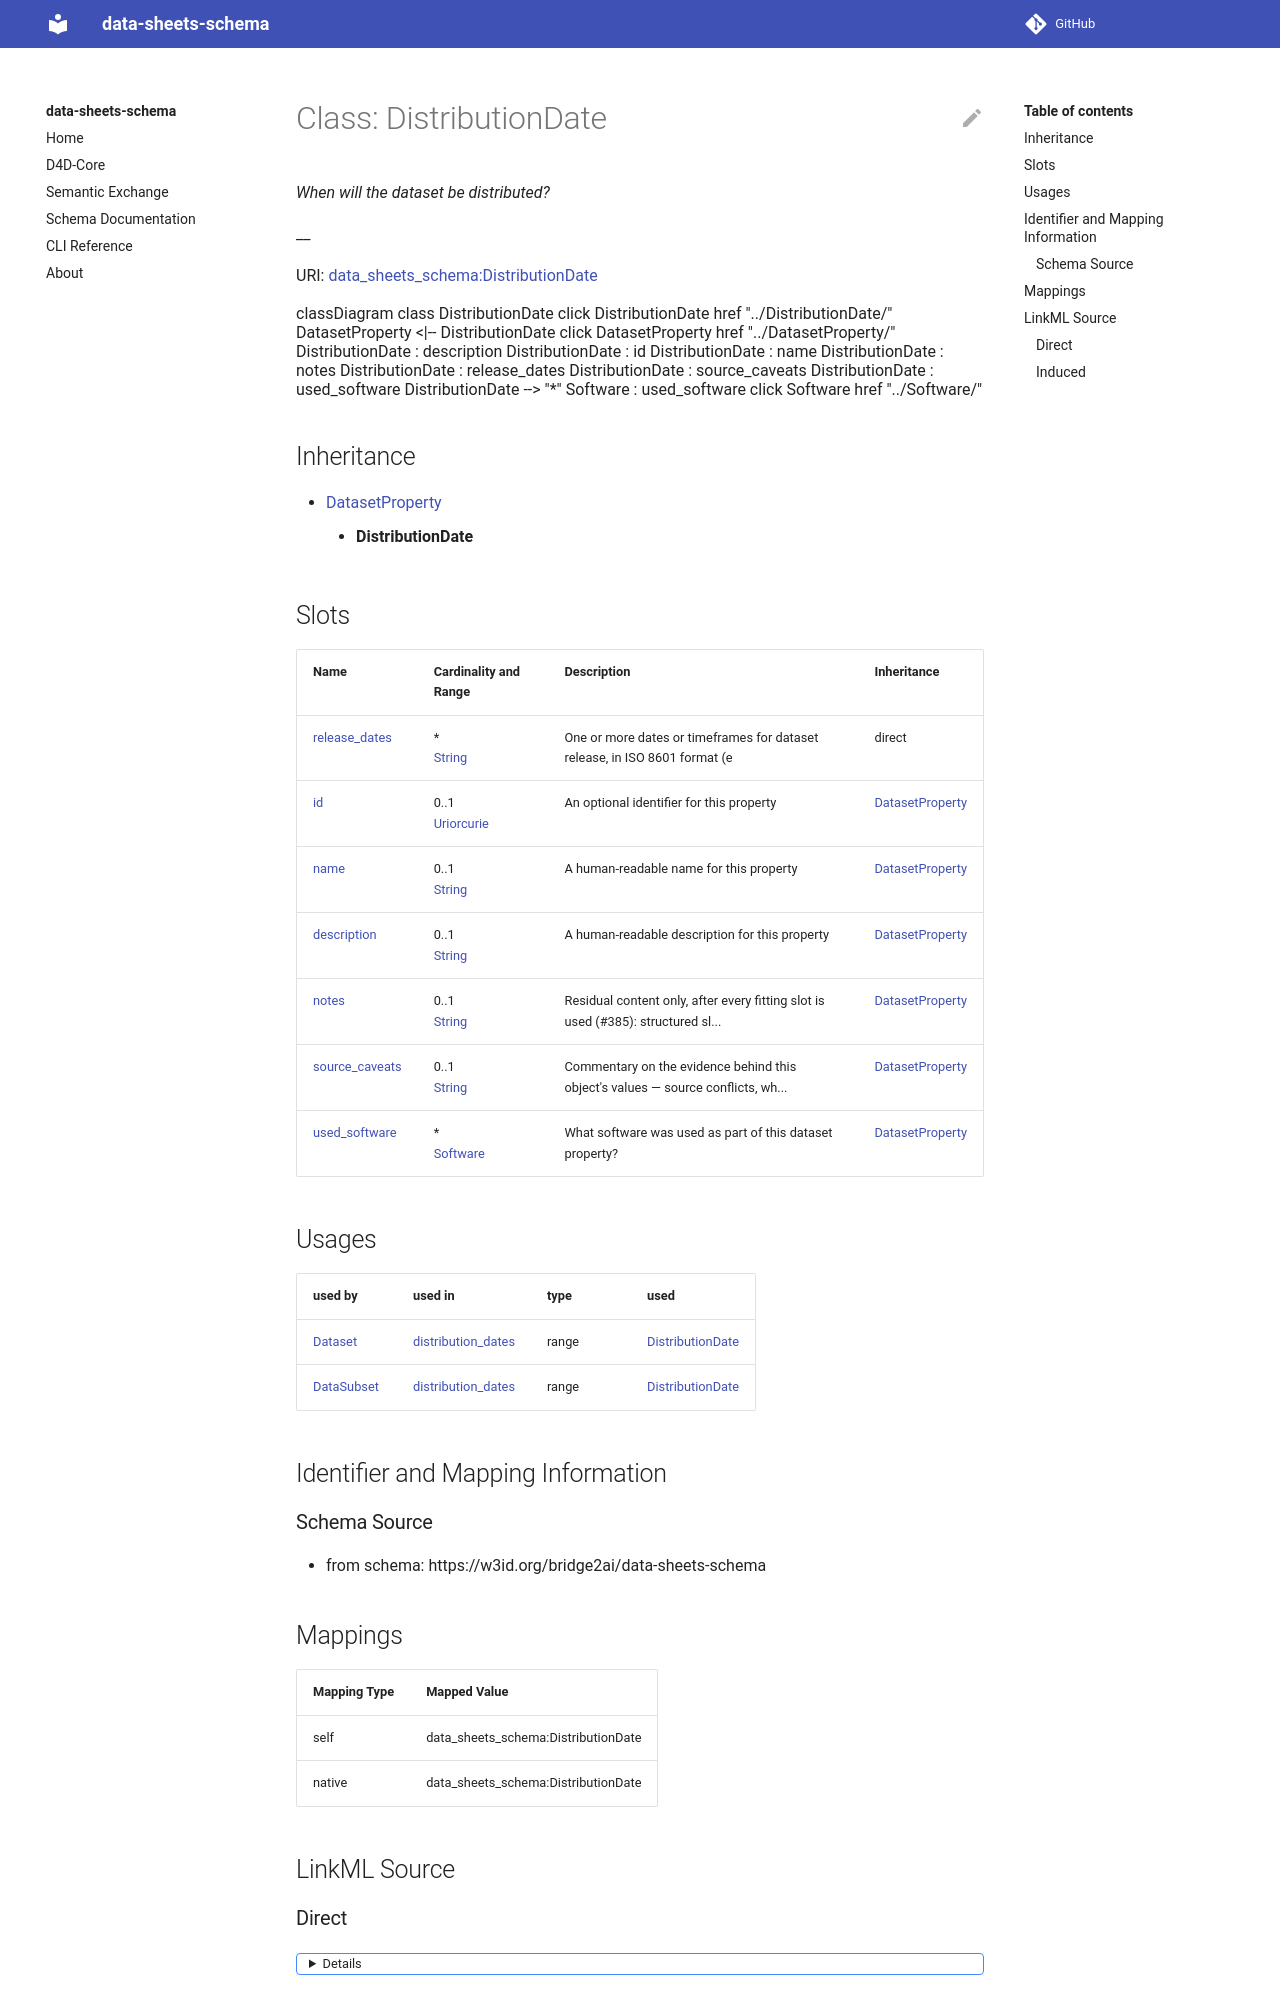

repository: bridge2ai/data-sheets-schema · page: DistributionDate/index.html · generator: mkdocs



# Class: DistributionDate 


_When will the dataset be distributed?_

__





URI: [data_sheets_schema:DistributionDate](https://w3id.org/bridge2ai/data-sheets-schema/DistributionDate)





```mermaid
 classDiagram
    class DistributionDate
    click DistributionDate href "../DistributionDate/"
      DatasetProperty <|-- DistributionDate
        click DatasetProperty href "../DatasetProperty/"
      
      DistributionDate : description
        
      DistributionDate : id
        
      DistributionDate : name
        
      DistributionDate : release_dates
        
      DistributionDate : used_software
        
          
    
        
        
        DistributionDate --> "*" Software : used_software
        click Software href "../Software/"
    

        
      
```





## Inheritance
* [DatasetProperty](DatasetProperty.md)
    * **DistributionDate**



## Slots

| Name | Cardinality and Range | Description | Inheritance |
| ---  | --- | --- | --- |
| [release_dates](release_dates.md) | * <br/> [String](String.md) | Dates or timeframe for dataset release | direct |
| [id](id.md) | 0..1 <br/> [Uriorcurie](Uriorcurie.md) | An optional identifier for this property | [DatasetProperty](DatasetProperty.md) |
| [name](name.md) | 0..1 <br/> [String](String.md) | A human-readable name for this property | [DatasetProperty](DatasetProperty.md) |
| [description](description.md) | 0..1 <br/> [String](String.md) | A human-readable description for this property | [DatasetProperty](DatasetProperty.md) |
| [used_software](used_software.md) | * <br/> [Software](Software.md) | What software was used as part of this dataset property? | [DatasetProperty](DatasetProperty.md) |





## Usages

| used by | used in | type | used |
| ---  | --- | --- | --- |
| [Dataset](Dataset.md) | [distribution_dates](distribution_dates.md) | range | [DistributionDate](DistributionDate.md) |
| [DataSubset](DataSubset.md) | [distribution_dates](distribution_dates.md) | range | [DistributionDate](DistributionDate.md) |







## Identifier and Mapping Information






### Schema Source


* from schema: https://w3id.org/bridge2ai/data-sheets-schema




## Mappings

| Mapping Type | Mapped Value |
| ---  | ---  |
| self | data_sheets_schema:DistributionDate |
| native | data_sheets_schema:DistributionDate |






## LinkML Source

<!-- TODO: investigate https://stackoverflow.com/questions/37606292/how-to-create-tabbed-code-blocks-in-mkdocs-or-sphinx -->

### Direct

<details>
```yaml
name: DistributionDate
description: 'When will the dataset be distributed?

  '
from_schema: https://w3id.org/bridge2ai/data-sheets-schema
is_a: DatasetProperty
attributes:
  release_dates:
    name: release_dates
    description: 'Dates or timeframe for dataset release. Could be a one-time release
      date or multiple scheduled releases.

      '
    from_schema: https://w3id.org/bridge2ai/data-sheets-schema/distribution
    rank: 1000
    slot_uri: dcterms:available
    domain_of:
    - DistributionDate
    range: string
    multivalued: true

```
</details>
